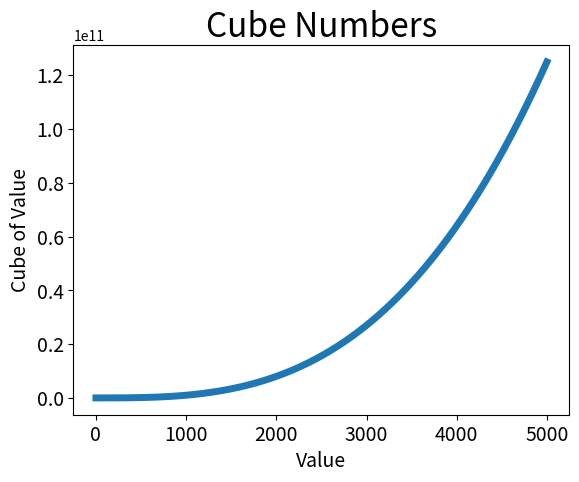

This figure's Python source:
#生成显示1~5000的整数的立方的图表
import matplotlib.pyplot as plt

intput_values = list(range(1, 5000))#创建1~5000的数字列表
cube = [x**3 for x in intput_values]#根据intput_values列表生成三次方列表

plt.plot(intput_values, cube, linewidth = 5)
plt.title("Cube Numbers", fontsize = 24)#图表的标题
plt.xlabel("Value", fontsize = 14)#横坐标名称
plt.ylabel("Cube of Value", fontsize = 14)#纵坐标名称

plt.tick_params(axis='both', labelsize=14)#设置刻度标记的字号
plt.show()#打开matplotlib查看器
